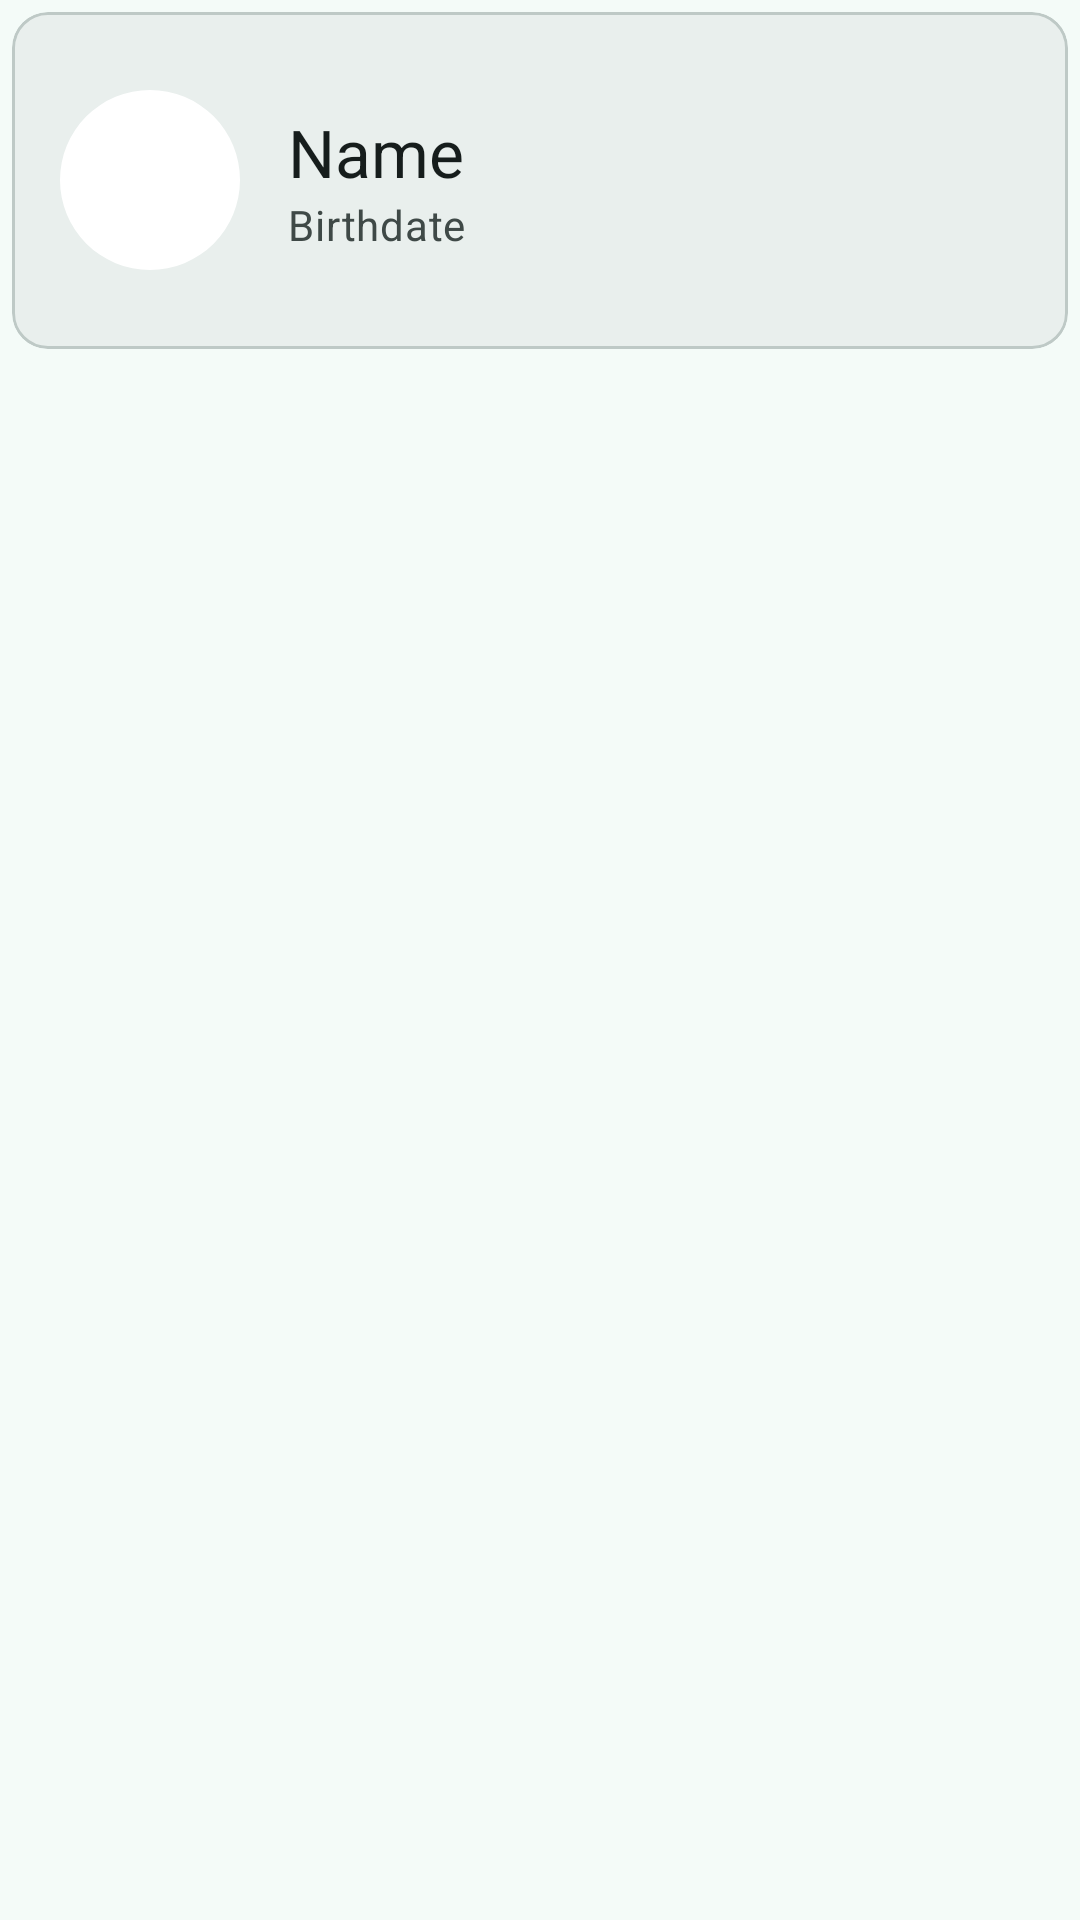

Reconstruct the res/layout file that produces this screen, plus the resources it refers to.
<!-- AndroidManifest.xml: application theme Theme.AsilApp -->
<!-- res/layout/card_user.xml -->
<LinearLayout xmlns:android="http://schemas.android.com/apk/res/android"
    android:layout_width="match_parent"
    android:layout_height="wrap_content"
    xmlns:app="http://schemas.android.com/apk/res-auto"
    android:orientation="vertical"
    android:padding="4dp">
    <com.google.android.material.card.MaterialCardView
        android:layout_width="match_parent"
        android:layout_height="wrap_content"
        android:backgroundTint="@color/md_theme_surfaceContainer"
        >
        <LinearLayout
            android:layout_width="match_parent"
            android:layout_height="wrap_content"
            android:layout_weight="1"
            android:padding="16dp"
            android:orientation="horizontal">

            <com.google.android.material.imageview.ShapeableImageView
                android:id="@+id/user_avatar"
                android:layout_width="60dp"
                android:layout_height="60dp"
                android:layout_gravity="center"
                android:background="@color/white"
                android:contentDescription="User Avatar"
                app:shapeAppearanceOverlay="@style/roundedImageViewRounded" />

            <LinearLayout
                android:layout_width="wrap_content"
                android:layout_height="wrap_content"
                android:layout_weight="1"
                android:orientation="vertical"
                android:padding="16dp">

                <TextView
                    android:id="@+id/item_name"
                    android:layout_width="wrap_content"
                    android:layout_height="wrap_content"
                    android:text="Name"
                    android:textAppearance="@style/TextAppearance.AppCompat.Large"
                    android:textColor="?attr/colorOnBackground" />

                <TextView
                    android:id="@+id/item_birthdate"
                    android:layout_width="wrap_content"
                    android:text="Birthdate"
                    android:layout_height="wrap_content"
                    android:textAppearance="?attr/textAppearanceBodyMedium"
                    android:textColor="?attr/colorOnSurfaceVariant" />

            </LinearLayout>
        </LinearLayout>


    </com.google.android.material.card.MaterialCardView>
</LinearLayout>
<!-- resources referenced by this layout -->
<resources>
  <color name="md_theme_surfaceContainer">#E9EFED</color>
  <color name="white">#FFFFFFFF</color>
  <style name="roundedImageViewRounded">
          <item name="cornerFamily">rounded</item>
          <item name="cornerSize">50%</item>
      </style>
  <style name="Theme.AsilApp" parent="Base.Theme.AsilApp" />
  <color name="md_theme_primary">#006A60</color>
  <color name="md_theme_onPrimary">#FFFFFF</color>
  <color name="md_theme_primaryContainer">#9EF2E4</color>
  <color name="md_theme_onPrimaryContainer">#005048</color>
  <color name="md_theme_secondary">#4A635F</color>
  <color name="md_theme_onSecondary">#FFFFFF</color>
  <color name="md_theme_secondaryContainer">#CCE8E2</color>
  <color name="md_theme_onSecondaryContainer">#334B47</color>
  <color name="md_theme_tertiary">#456179</color>
  <color name="md_theme_onTertiary">#FFFFFF</color>
  <color name="md_theme_tertiaryContainer">#CCE5FF</color>
  <color name="md_theme_onTertiaryContainer">#2D4961</color>
  <color name="md_theme_error">#BA1A1A</color>
  <color name="md_theme_onError">#FFFFFF</color>
  <color name="md_theme_errorContainer">#FFDAD6</color>
  <color name="md_theme_onErrorContainer">#93000A</color>
  <color name="md_theme_background">#F4FBF8</color>
  <color name="md_theme_onBackground">#161D1C</color>
  <color name="md_theme_surface">#F4FBF8</color>
  <color name="md_theme_onSurface">#161D1C</color>
  <color name="md_theme_surfaceVariant">#DAE5E1</color>
  <color name="md_theme_onSurfaceVariant">#3F4947</color>
  <color name="md_theme_outline">#6F7977</color>
  <color name="md_theme_outlineVariant">#BEC9C6</color>
  <color name="md_theme_inverseSurface">#2B3230</color>
  <color name="md_theme_inverseOnSurface">#ECF2EF</color>
  <color name="md_theme_inversePrimary">#82D5C8</color>
  <color name="md_theme_primaryFixed">#9EF2E4</color>
  <color name="md_theme_onPrimaryFixed">#00201C</color>
  <color name="md_theme_primaryFixedDim">#82D5C8</color>
  <color name="md_theme_onPrimaryFixedVariant">#005048</color>
  <color name="md_theme_secondaryFixed">#CCE8E2</color>
  <color name="md_theme_onSecondaryFixed">#05201C</color>
  <color name="md_theme_secondaryFixedDim">#B1CCC6</color>
  <color name="md_theme_onSecondaryFixedVariant">#334B47</color>
  <color name="md_theme_tertiaryFixed">#CCE5FF</color>
  <color name="md_theme_onTertiaryFixed">#001E31</color>
  <color name="md_theme_tertiaryFixedDim">#ADCAE6</color>
  <color name="md_theme_onTertiaryFixedVariant">#2D4961</color>
  <color name="md_theme_surfaceDim">#D5DBD9</color>
  <color name="md_theme_surfaceBright">#F4FBF8</color>
  <color name="md_theme_surfaceContainerLowest">#FFFFFF</color>
  <color name="md_theme_surfaceContainerLow">#EFF5F2</color>
  <color name="md_theme_surfaceContainerHigh">#E3EAE7</color>
  <color name="md_theme_surfaceContainerHighest">#DDE4E1</color>
  <style name="GlobalButton" parent="Widget.Material3.Button">
  
      </style>
  <style name="GlobalEditText" parent="Widget.Material3.TextInputEditText.FilledBox">
          <item name="android:textColor">@color/md_theme_onPrimary</item>
          <item name="android:backgroundTint">@color/md_theme_primary</item>
      </style>
  <style name="ThemeOverlay.App.DateRangePicker" parent="@style/ThemeOverlay.Material3.MaterialCalendar">
          <item name="textInputStyle">@style/NoTextInput</item>
      </style>
  <style name="ModalBottomSheetDialog" parent="ThemeOverlay.Material3.BottomSheetDialog">
          <item name="bottomSheetStyle">@style/ModalBottomSheet</item>
          <item name="cornerFamily">rounded</item>
          <item name="cornerSize">24dp</item>
      </style>
  <style name="NoTextInput">
          <item name="android:visibility">gone</item>  
      </style>
  <style name="ModalBottomSheet" parent="Widget.Material3.BottomSheet.Modal">
          <item name="cornerFamily">rounded</item>
          <item name="cornerSize">24dp</item>
      </style>
</resources>
